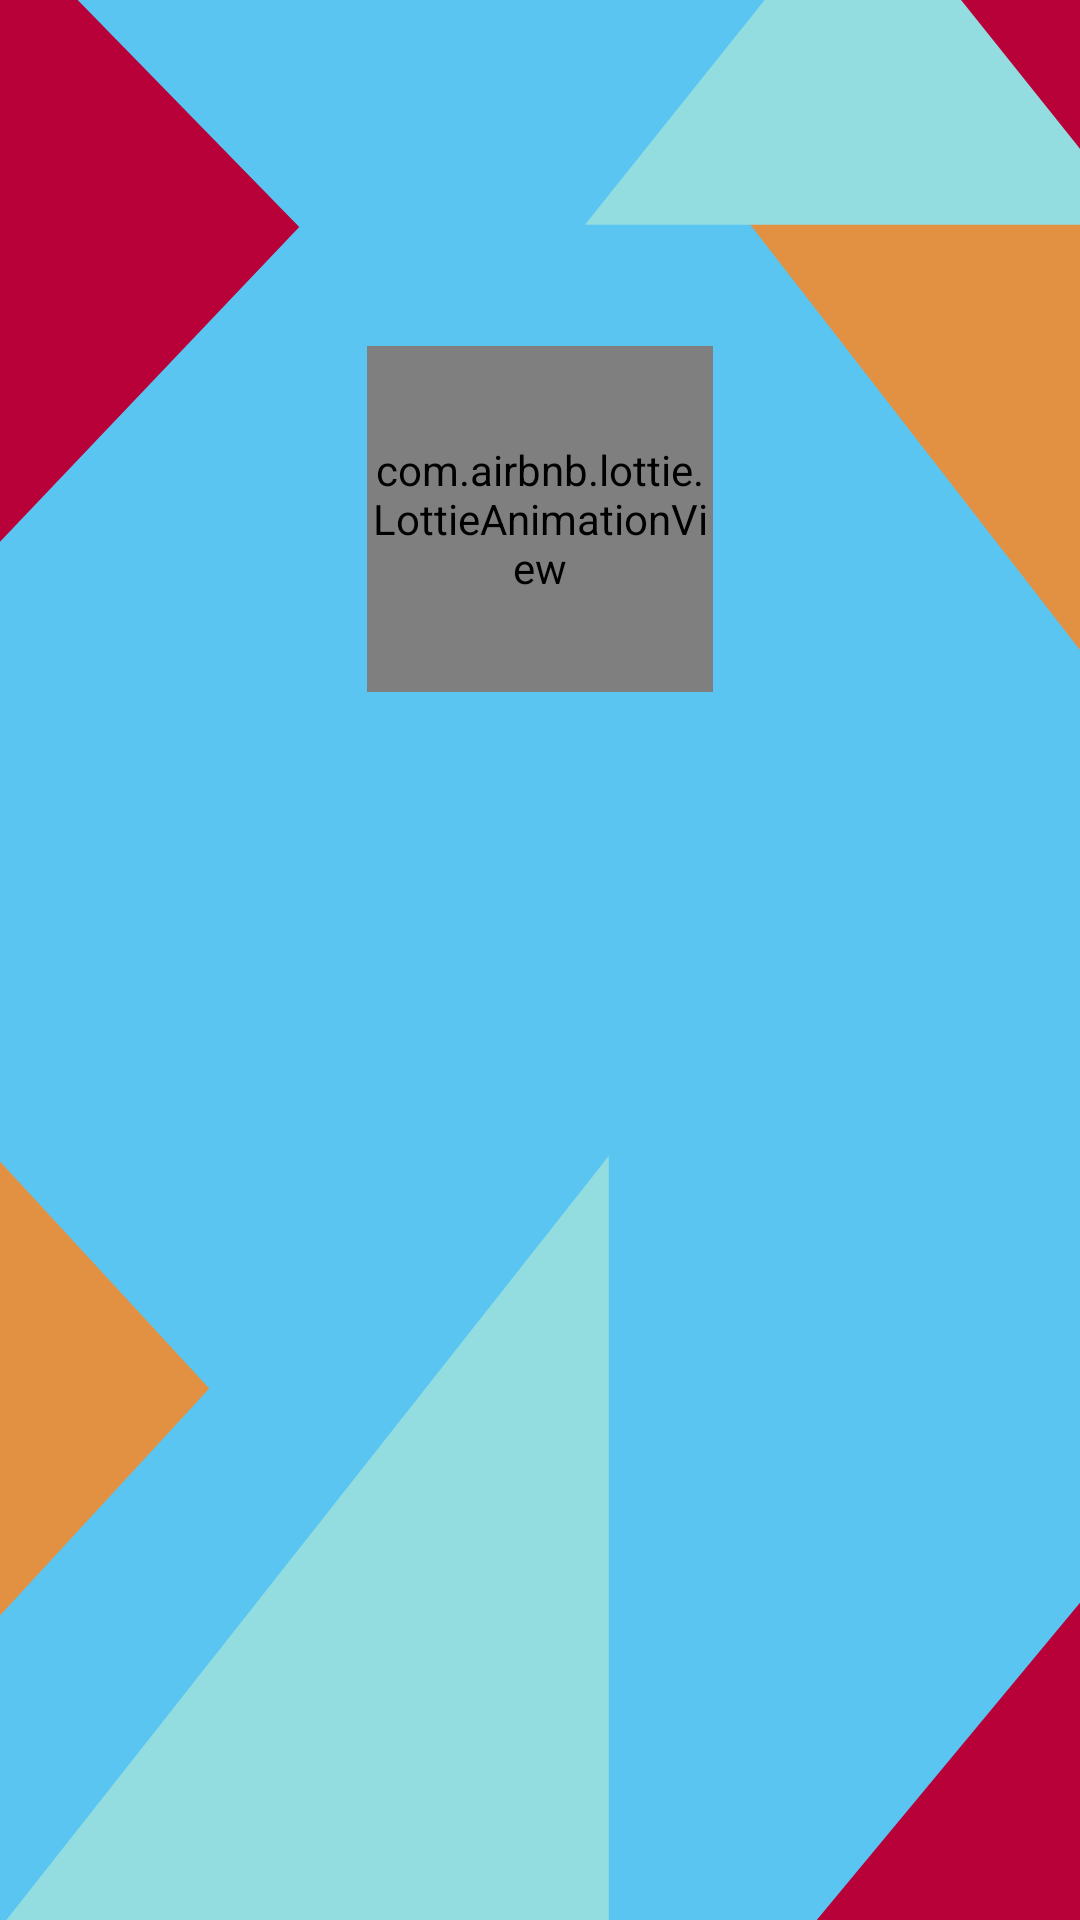

This screen was rendered from an Android layout file. Write that file and the resources it references.
<!-- AndroidManifest.xml: activity theme AppTheme.NoActionBar -->
<!-- res/layout/fragment_card_summary.xml -->
<?xml version="1.0" encoding="utf-8"?>
<layout
    xmlns:android="http://schemas.android.com/apk/res/android"
    xmlns:app="http://schemas.android.com/apk/res-auto">

    <androidx.constraintlayout.widget.ConstraintLayout
        android:id="@+id/main_view"
        android:layout_width="match_parent"
        android:layout_height="match_parent">

        <androidx.constraintlayout.widget.Guideline
            android:id="@+id/guideline_top"
            android:layout_width="wrap_content"
            android:layout_height="wrap_content"
            android:orientation="horizontal"
            app:layout_constraintGuide_percent="0.18" />

        <androidx.constraintlayout.widget.Guideline
            android:id="@+id/guideline_bottom"
            android:layout_width="wrap_content"
            android:layout_height="wrap_content"
            android:orientation="horizontal"
            app:layout_constraintGuide_percent="0.80" />

        <androidx.constraintlayout.widget.Guideline
            android:id="@+id/guideline_left_anim"
            android:layout_width="wrap_content"
            android:layout_height="wrap_content"
            android:orientation="vertical"
            app:layout_constraintGuide_percent="0.34" />

        <androidx.constraintlayout.widget.Guideline
            android:id="@+id/guideline_right_anim"
            android:layout_width="wrap_content"
            android:layout_height="wrap_content"
            android:orientation="vertical"
            app:layout_constraintGuide_percent="0.66" />

        <androidx.constraintlayout.widget.Guideline
            android:id="@+id/guideline_left_txt"
            android:layout_width="wrap_content"
            android:layout_height="wrap_content"
            android:orientation="vertical"
            app:layout_constraintGuide_percent="0.15" />

        <androidx.constraintlayout.widget.Guideline
            android:id="@+id/guideline_right_txt"
            android:layout_width="wrap_content"
            android:layout_height="wrap_content"
            android:orientation="vertical"
            app:layout_constraintGuide_percent="0.85" />

        <com.airbnb.lottie.LottieAnimationView
            android:id="@+id/animation"
            android:layout_width="0dp"
            android:layout_height="0dp"
            app:layout_constraintDimensionRatio="w,1:1"
            app:layout_constraintEnd_toEndOf="@id/guideline_right_anim"
            app:layout_constraintStart_toStartOf="@id/guideline_left_anim"
            app:layout_constraintTop_toTopOf="@id/guideline_top"
            app:layout_constraintBottom_toTopOf="@id/big_text"
            app:layout_constraintVertical_chainStyle="spread_inside"/>

        <TextView
            android:id="@+id/big_text"
            android:layout_width="0dp"
            android:layout_height="wrap_content"
            style="@style/BigTitle"
            android:fontFamily="@font/worksans_bold"
            app:layout_constraintTop_toBottomOf="@id/animation"
            app:layout_constraintEnd_toEndOf="@id/guideline_right_txt"
            app:layout_constraintStart_toStartOf="@id/guideline_left_txt"
            app:layout_constraintBottom_toTopOf="@id/small_desc"
            app:layout_constraintVertical_chainStyle="spread_inside"
            android:gravity="center" />

        <TextView
            android:id="@+id/small_desc"
            android:layout_width="0dp"
            android:layout_height="wrap_content"
            style="@style/SmallText"
            android:fontFamily="@font/worksans_regular"
            app:layout_constraintTop_toBottomOf="@id/big_text"
            app:layout_constraintBottom_toTopOf="@id/medium_text"
            app:layout_constraintEnd_toEndOf="@id/guideline_right_txt"
            app:layout_constraintStart_toStartOf="@id/guideline_left_txt"
            app:layout_constraintVertical_chainStyle="spread_inside"
            android:gravity="center" />

        <TextView
            android:id="@+id/medium_text"
            android:layout_width="0dp"
            android:layout_height="wrap_content"
            style="@style/BigTitle"
            android:fontFamily="@font/worksans_bold"
            app:layout_constraintTop_toBottomOf="@id/small_desc"
            app:layout_constraintBottom_toTopOf="@id/guideline_bottom"
            app:layout_constraintEnd_toEndOf="@id/guideline_right_txt"
            app:layout_constraintStart_toStartOf="@id/guideline_left_txt"
            app:layout_constraintVertical_chainStyle="spread_inside"
            android:gravity="center" />

    </androidx.constraintlayout.widget.ConstraintLayout>
</layout>
<!-- resources referenced by this layout -->
<resources>
  <style name="AppTheme.NoActionBar">
          <item name="windowActionBar">false</item>
          <item name="windowNoTitle">true</item>
          <item name="android:windowBackground">@drawable/ic_img_bg_valideur</item>
      </style>
  <!-- drawable ic_img_bg_valideur (drawable) -->
  <vector android:height="24dp" android:viewportHeight="735"
      android:viewportWidth="480" android:width="24dp" xmlns:android="http://schemas.android.com/apk/res/android">
      <path android:fillColor="#5BC5F1" android:fillType="nonZero" android:pathData="M0,0h480v735H0z"/>
      <path android:fillColor="#93DDE0" android:fillType="evenOdd" android:pathData="M270.546,760.546H-20.543l291.09,-318.003z"/>
      <path android:fillColor="#E29041" android:fillType="evenOdd" android:pathData="M509.39,83.558l-12.447,184.109 -166.625,-185.2z"/>
      <path android:fillColor="#B80039" android:fillType="evenOdd" android:pathData="M133,86.9L-4,211V-34zM403.855,-19L497.5,75.5V-19z"/>
      <path android:fillColor="#93DDE0" android:fillType="evenOdd" android:pathData="M357.178,-18.653L260,86h247L408.72,-19.84z"/>
      <path android:fillColor="#E29041" android:fillType="evenOdd" android:pathData="M93,531.5L-6,624V439z"/>
      <path android:fillColor="#B80039" android:fillType="evenOdd" android:pathData="M524.791,745.599V567L353.097,745.277z"/>
  </vector>
</resources>
